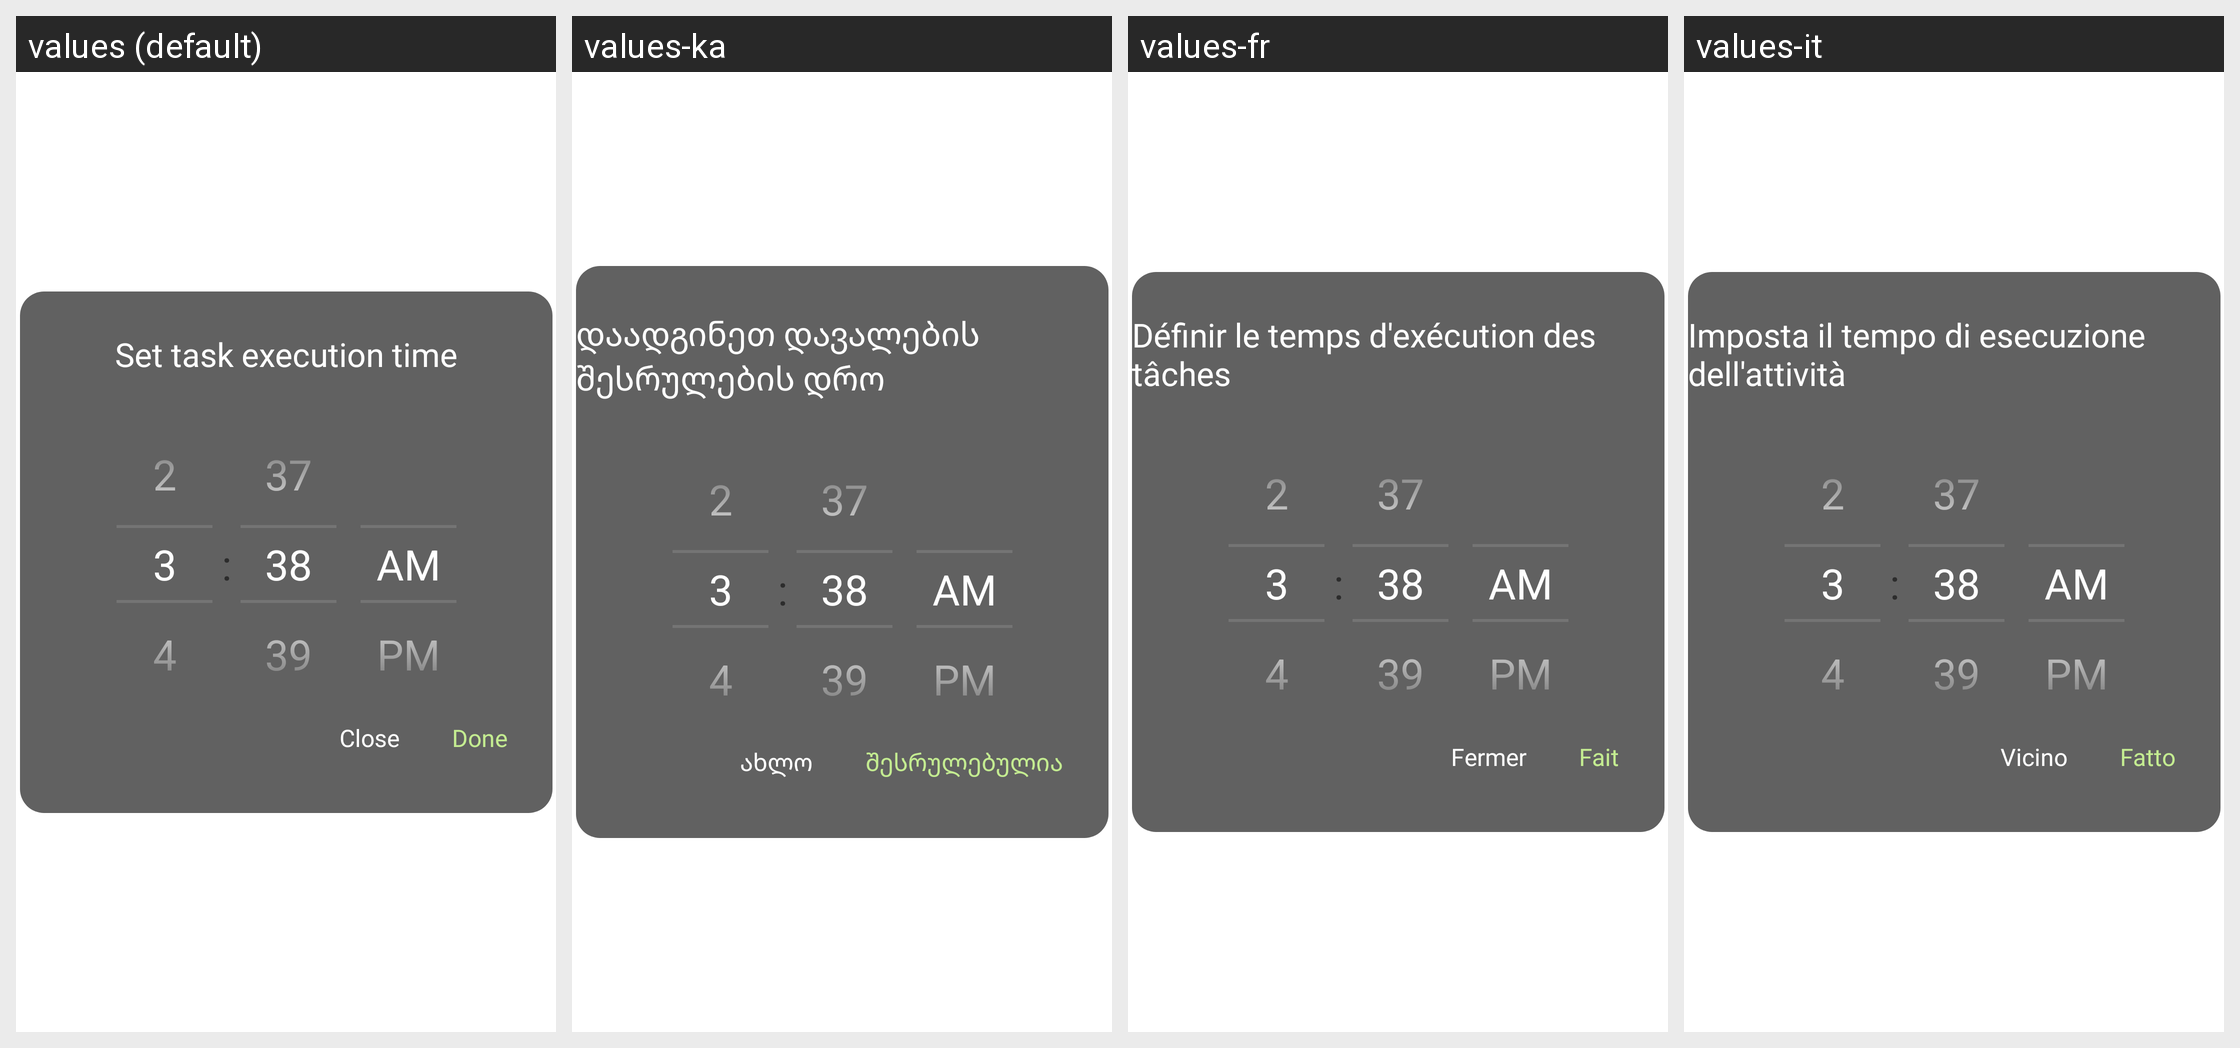

The same Android screen rendered under several of its app's locales, left to right. List the strings drawn on it with the default value and each locale's translation.
Android screen res/layout/full_sreen_time.xml rendered under 4 locales, left to right: values (default), values-ka, values-fr, values-it. Device: Nexus 5 (rendered at 1080×1920; each locale shown at half size, 540×960, under a caption strip naming it); theme Theme.ToddToDo.
Other locales in the repository, not shown: values-en, values-es, values-pt, values-tr.
Strings drawn on this screen, with the default value and each locale's value (text and hints the layout hard-codes, and strings that could not be matched under every locale, appear in the picture but are not listed):

set_task_execution_time
  values: Set task execution time
  values-ka: დაადგინეთ დავალების შესრულების დრო
  values-fr: Définir le temps d'exécution des tâches
  values-it: Imposta il tempo di esecuzione dell'attività

done
  values: Done
  values-ka: შესრულებულია
  values-fr: Fait
  values-it: Fatto

close
  values: Close
  values-ka: ახლო
  values-fr: Fermer
  values-it: Vicino
